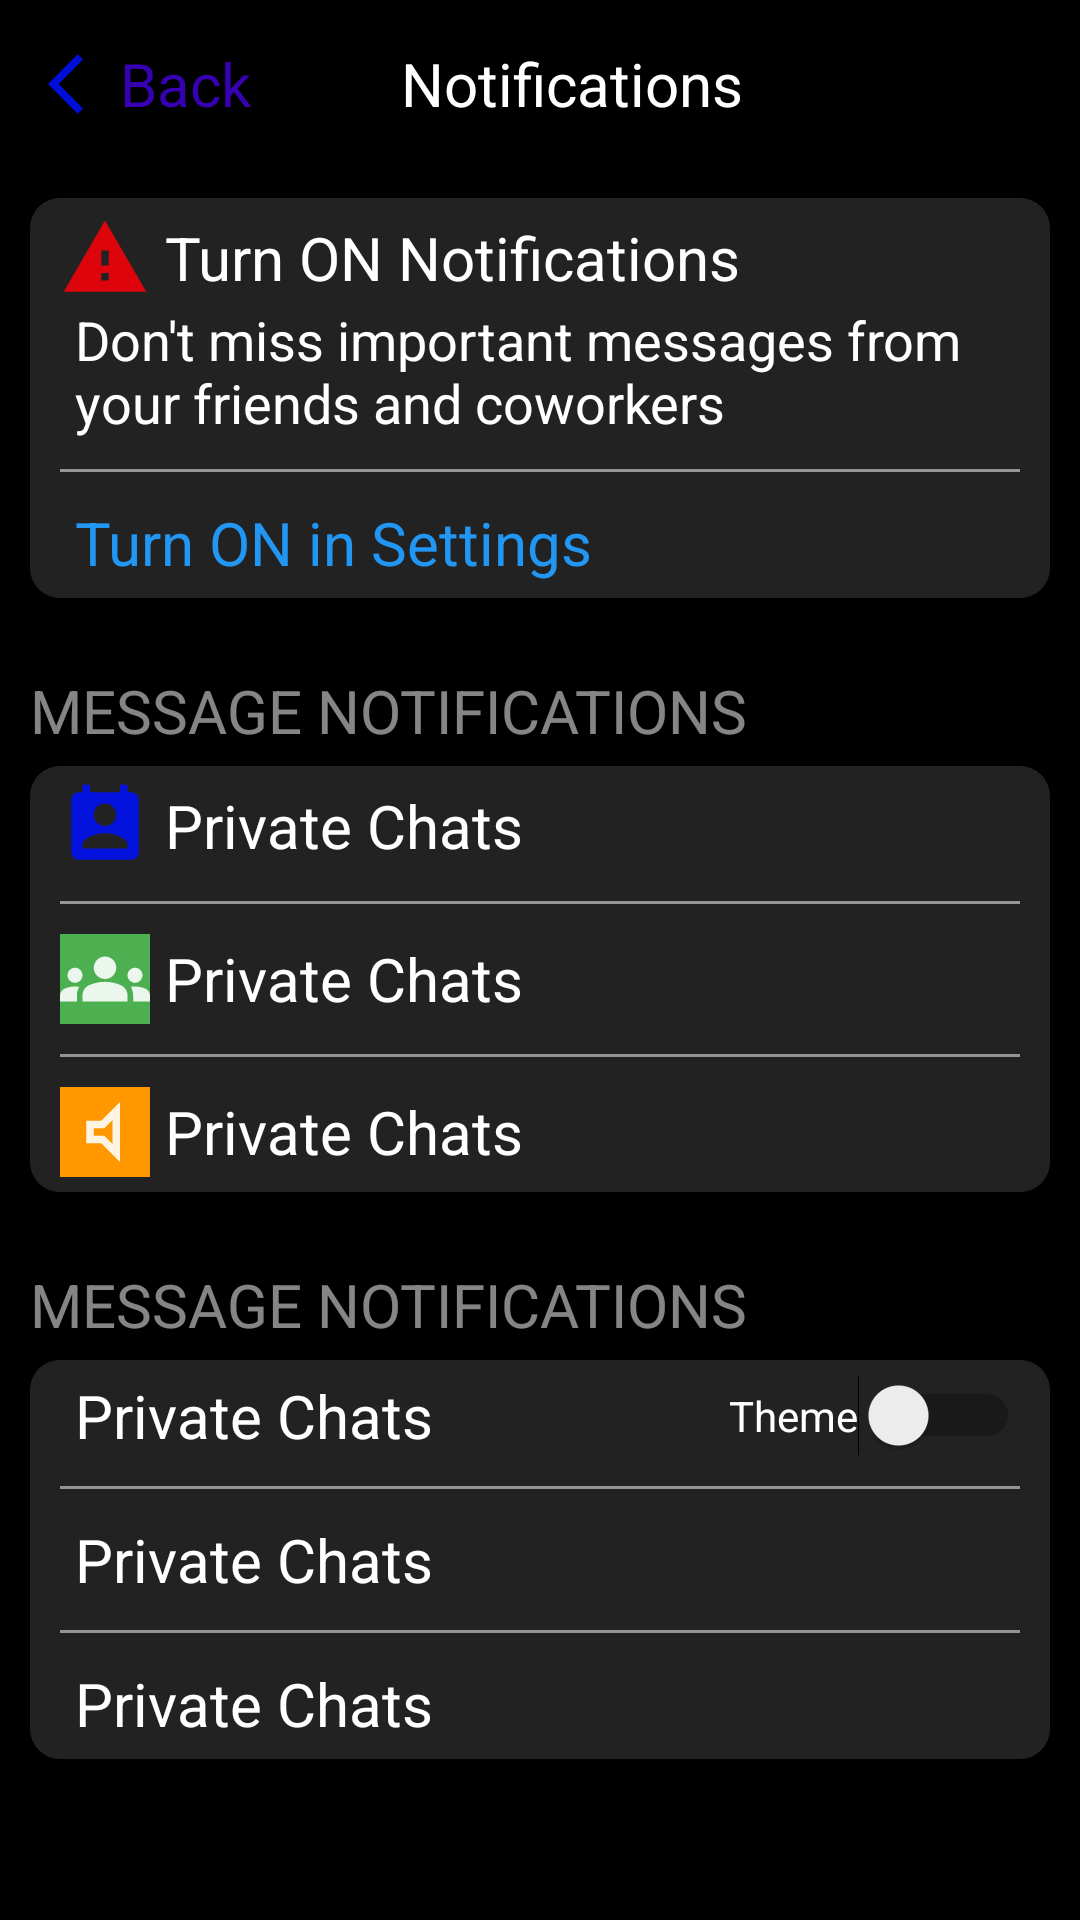

Reconstruct the res/layout file that produces this screen, plus the resources it refers to.
<!-- AndroidManifest.xml: application theme Theme.Modul5Lesson2 -->
<!-- res/layout/notification_page.xml -->
<?xml version="1.0" encoding="utf-8"?>
<LinearLayout xmlns:android="http://schemas.android.com/apk/res/android"
    xmlns:tools="http://schemas.android.com/tools"
    android:layout_width="match_parent"
    android:layout_height="match_parent"
    android:orientation="vertical">

    <com.google.android.material.appbar.AppBarLayout
        android:layout_width="match_parent"
        android:layout_height="wrap_content">

        <androidx.appcompat.widget.Toolbar
            android:background="@color/black"
            android:layout_width="match_parent"
            android:layout_height="?attr/actionBarSize">

            <LinearLayout
                android:layout_width="match_parent"
                android:layout_height="match_parent"
                android:gravity="center_vertical">

                <ImageView
                    android:layout_width="wrap_content"
                    android:layout_height="wrap_content"
                    android:src="@drawable/ic_baseline_arrow_back_ios_24" />

                <TextView
                    android:layout_width="wrap_content"
                    android:layout_height="wrap_content"
                    android:text="Back"
                    android:textColor="@color/purple_700"
                    android:textSize="20dp" />

                <TextView
                    android:layout_width="wrap_content"
                    android:layout_height="wrap_content"
                    android:layout_gravity=""
                    android:layout_marginLeft="50dp"
                    android:text="Notifications"
                    android:textColor="@color/white"
                    android:textSize="20dp" />

            </LinearLayout>
        </androidx.appcompat.widget.Toolbar>
    </com.google.android.material.appbar.AppBarLayout>

    <LinearLayout
        android:padding="10dp"
        android:orientation="vertical"
        android:background="@color/black"
        android:layout_width="match_parent"
        android:layout_height="match_parent">


        <LinearLayout
            android:orientation="vertical"
            android:paddingHorizontal="10dp"
            android:paddingVertical="5dp"
            android:layout_width="match_parent"
            android:layout_height="wrap_content"
            android:background="@drawable/shape_border_rounded_black2">

            <LinearLayout
                android:gravity="center_vertical"
                android:layout_width="match_parent"
                android:layout_height="wrap_content">

                <ImageView
                    android:layout_width="30dp"
                    android:layout_height="30dp"
                    android:src="@drawable/ic_baseline_warning_24"/>

                <TextView
                    android:layout_marginLeft="5dp"
                    android:layout_width="wrap_content"
                    android:layout_height="wrap_content"
                    android:textColor="@color/white"
                    android:textSize="20sp"
                    android:text="Turn ON Notifications"/>
            </LinearLayout>

            <LinearLayout
                android:gravity="center_vertical"
                android:layout_width="match_parent"
                android:layout_height="wrap_content">

                <TextView
                    android:layout_marginLeft="5dp"
                    android:layout_width="wrap_content"
                    android:layout_height="wrap_content"
                    android:textColor="@color/white"
                    android:textSize="18sp"
                    android:text="Don't miss important messages from your friends and coworkers" />
            </LinearLayout>

            <View
                android:layout_marginVertical="10dp"
                android:layout_width="match_parent"
                android:layout_height="1dp"
                android:background="#85FFFFFF"/>

            <LinearLayout
                android:gravity="center_vertical"
                android:layout_width="match_parent"
                android:layout_height="wrap_content">

                <TextView
                    android:layout_marginLeft="5dp"
                    android:layout_width="wrap_content"
                    android:layout_height="wrap_content"
                    android:textColor="@color/blue"
                    android:textSize="20sp"
                    android:text="Turn ON in Settings" />
            </LinearLayout>

        </LinearLayout>

        <TextView
            android:layout_width="wrap_content"
            android:layout_height="wrap_content"
            android:text="MESSAGE NOTIFICATIONS"
            android:textColor="#85FFFFFF"
            android:layout_marginTop="24dp"
            android:layout_marginBottom="5dp"
            android:textSize="20sp"/>

        <LinearLayout
            android:orientation="vertical"
            android:paddingHorizontal="10dp"
            android:paddingVertical="5dp"
            android:layout_width="match_parent"
            android:layout_height="wrap_content"
            android:background="@drawable/shape_border_rounded_black2">

            <LinearLayout
                android:gravity="center_vertical"
                android:layout_width="match_parent"
                android:layout_height="wrap_content">

                <ImageView
                    android:layout_width="30dp"
                    android:layout_height="30dp"
                    android:src="@drawable/ic_baseline_perm_contact_calendar_24"/>

                <TextView
                    android:layout_marginLeft="5dp"
                    android:layout_width="wrap_content"
                    android:layout_height="wrap_content"
                    android:textColor="@color/white"
                    android:textSize="20sp"
                    android:text="Private Chats"/>
            </LinearLayout>

            <View
                android:layout_marginVertical="10dp"
                android:layout_width="match_parent"
                android:layout_height="1dp"
                android:background="#85FFFFFF"/>

            <LinearLayout
                android:gravity="center_vertical"
                android:layout_width="match_parent"
                android:layout_height="wrap_content">

                <ImageView
                    android:background="#4CAF50"
                    android:layout_width="30dp"
                    android:layout_height="30dp"
                    android:src="@drawable/ic_baseline_groups_24"/>

                <TextView
                    android:layout_marginLeft="5dp"
                    android:layout_width="wrap_content"
                    android:layout_height="wrap_content"
                    android:textColor="@color/white"
                    android:textSize="20sp"
                    android:text="Private Chats"/>
            </LinearLayout>

            <View
                android:layout_marginVertical="10dp"
                android:layout_width="match_parent"
                android:layout_height="1dp"
                android:background="#85FFFFFF"/>

            <LinearLayout
                android:gravity="center_vertical"
                android:layout_width="match_parent"
                android:layout_height="wrap_content">

                <ImageView
                    android:layout_width="30dp"
                    android:layout_height="30dp"
                    android:background="#FF9800"
                    android:src="@drawable/ic_outline_volume_mute_24"/>

                <TextView
                    android:layout_marginLeft="5dp"
                    android:layout_width="wrap_content"
                    android:layout_height="wrap_content"
                    android:textColor="@color/white"
                    android:textSize="20sp"
                    android:text="Private Chats"/>
            </LinearLayout>

        </LinearLayout>

        <TextView
            android:layout_width="wrap_content"
            android:layout_height="wrap_content"
            android:text="MESSAGE NOTIFICATIONS"
            android:textColor="#85FFFFFF"
            android:layout_marginTop="24dp"
            android:layout_marginBottom="5dp"
            android:textSize="20sp"/>

        <LinearLayout
            android:orientation="vertical"
            android:paddingHorizontal="10dp"
            android:paddingVertical="5dp"
            android:layout_width="match_parent"
            android:layout_height="wrap_content"
            android:background="@drawable/shape_border_rounded_black2">

            <LinearLayout
                android:gravity="center_vertical"
                android:layout_width="match_parent"
                android:layout_height="wrap_content">

                <TextView
                    android:layout_marginLeft="5dp"
                    android:layout_width="0dp"
                    android:layout_weight="1"
                    android:layout_height="wrap_content"
                    android:textColor="@color/white"
                    android:textSize="20sp"
                    android:text="Private Chats"/>

                <Switch
                    android:id="@+id/switch1"
                    android:layout_width="wrap_content"
                    android:layout_height="wrap_content"
                    android:outlineSpotShadowColor="@color/teal_200"
                    android:text="Theme"
                    android:textColor="@color/white"
                    android:textOff="Dark"
                    android:textOn="Light"
                    tools:ignore="UseSwitchCompatOrMaterialXml,TouchTargetSizeCheck" />


            </LinearLayout>

            <View
                android:layout_marginVertical="10dp"
                android:layout_width="match_parent"
                android:layout_height="1dp"
                android:background="#85FFFFFF"/>

            <LinearLayout
                android:gravity="center_vertical"
                android:layout_width="match_parent"
                android:layout_height="wrap_content">

                <TextView
                    android:layout_marginLeft="5dp"
                    android:layout_width="wrap_content"
                    android:layout_height="wrap_content"
                    android:textColor="@color/white"
                    android:textSize="20sp"
                    android:text="Private Chats"/>

            </LinearLayout>

            <View
                android:layout_marginVertical="10dp"
                android:layout_width="match_parent"
                android:layout_height="1dp"
                android:background="#85FFFFFF"/>

            <LinearLayout
                android:gravity="center_vertical"
                android:layout_width="match_parent"
                android:layout_height="wrap_content">

                <TextView
                    android:layout_marginLeft="5dp"
                    android:layout_width="wrap_content"
                    android:layout_height="wrap_content"
                    android:textColor="@color/white"
                    android:textSize="20sp"
                    android:text="Private Chats"/>
            </LinearLayout>

        </LinearLayout>

    </LinearLayout>
</LinearLayout>
<!-- resources referenced by this layout -->
<resources>
  <color name="black">#FF000000</color>
  <color name="blue">#2196F3</color>
  <color name="purple_700">#FF3700B3</color>
  <color name="teal_200">#FF03DAC5</color>
  <color name="white">#FFFFFFFF</color>
  <!-- drawable ic_baseline_arrow_back_ios_24 (drawable) -->
  <vector android:alpha="0.9" android:autoMirrored="true"
      android:height="24dp" android:tint="#000FF3"
      android:viewportHeight="24" android:viewportWidth="24"
      android:width="24dp" xmlns:android="http://schemas.android.com/apk/res/android">
      <path android:fillColor="@android:color/white" android:pathData="M11.67,3.87L9.9,2.1 0,12l9.9,9.9 1.77,-1.77L3.54,12z"/>
  </vector>
  <!-- drawable ic_baseline_perm_contact_calendar_24 (drawable) -->
  <vector android:alpha="0.9" android:height="24dp" android:tint="#000FF3"
      android:viewportHeight="24" android:viewportWidth="24"
      android:width="24dp" xmlns:android="http://schemas.android.com/apk/res/android">
      <path android:fillColor="@android:color/white" android:pathData="M19,3h-1L18,1h-2v2L8,3L8,1L6,1v2L5,3c-1.11,0 -2,0.9 -2,2v14c0,1.1 0.89,2 2,2h14c1.1,0 2,-0.9 2,-2L21,5c0,-1.1 -0.9,-2 -2,-2zM12,6c1.66,0 3,1.34 3,3s-1.34,3 -3,3 -3,-1.34 -3,-3 1.34,-3 3,-3zM18,18L6,18v-1c0,-2 4,-3.1 6,-3.1s6,1.1 6,3.1v1z"/>
  </vector>
  <!-- drawable ic_baseline_warning_24 (drawable) -->
  <vector android:alpha="0.9" android:height="24dp" android:tint="#F30008"
      android:viewportHeight="24" android:viewportWidth="24"
      android:width="24dp" xmlns:android="http://schemas.android.com/apk/res/android">
      <path android:fillColor="@android:color/white" android:pathData="M1,21h22L12,2 1,21zM13,18h-2v-2h2v2zM13,14h-2v-4h2v4z"/>
  </vector>
  <!-- drawable ic_outline_volume_mute_24 (drawable) -->
  <vector android:alpha="0.89" android:height="24dp"
      android:tint="#FFFFFF" android:viewportHeight="24"
      android:viewportWidth="24" android:width="24dp" xmlns:android="http://schemas.android.com/apk/res/android">
      <path android:fillColor="@android:color/white" android:pathData="M14,8.83v6.34L11.83,13H9v-2h2.83L14,8.83M16,4l-5,5H7v6h4l5,5V4z"/>
  </vector>
  <!-- drawable shape_border_rounded_black2 (drawable) -->
  <?xml version="1.0" encoding="utf-8"?>
  <shape xmlns:android="http://schemas.android.com/apk/res/android"
      android:shape="rectangle">
  
      <solid android:color="#222222"/>
      <corners
          android:topLeftRadius="10dp"
          android:topRightRadius="10dp"
          android:bottomRightRadius="10dp"
          android:bottomLeftRadius="10dp"/>
  </shape>
  <style name="Theme.Modul5Lesson2" parent="Theme.MaterialComponents.DayNight.NoActionBar">
          
          <item name="colorPrimary">@color/purple_500</item>
          <item name="colorPrimaryVariant">@color/purple_700</item>
          <item name="colorOnPrimary">@color/white</item>
          
          <item name="colorSecondary">@color/teal_200</item>
          <item name="colorSecondaryVariant">@color/teal_700</item>
          <item name="colorOnSecondary">@color/black</item>
          
          <item name="android:statusBarColor" tools:targetApi="l">?attr/colorPrimaryVariant</item>
          
      </style>
  <color name="purple_500">#FF6200EE</color>
  <color name="teal_700">#FF018786</color>
</resources>
